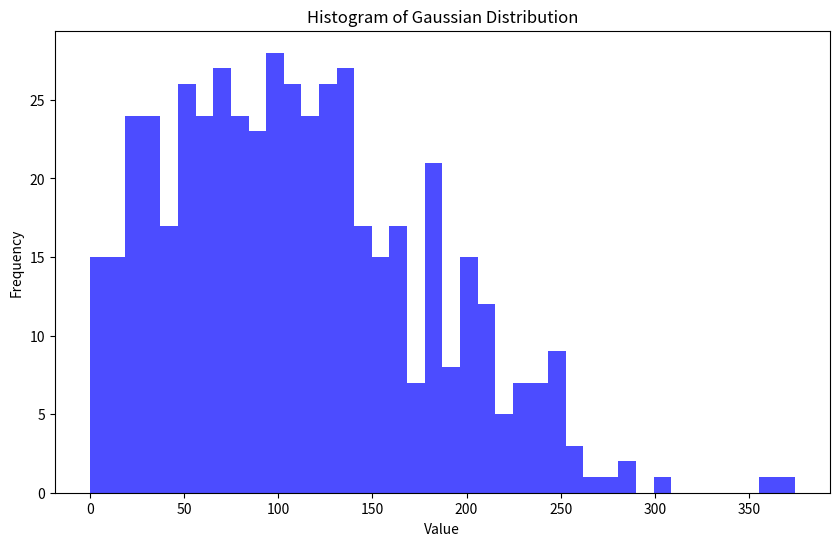

Here is the Python script that generated this plot:
import random
import pandas as pd
import matplotlib.pyplot as plt

data = {'station entered':[],
        'station exited':[],
        'time entered': [],
        }

station_entered = list(range(1,4))
station_exited = list(range(2,5))
time_entered = list(range(1,400))

n_people = 500

for _ in range(n_people):
    en = random.choice(station_entered)
    data['station entered'].append(en)
    data['station exited'].append(random.randint(en+1,4))
    x=random.gauss(90,80)
    while 0 > x or x > 400:
        x=random.gauss(90,100)
    data['time entered'].append(x)
       
train_freq = 10

data = pd.DataFrame(data)
data.to_csv('data_sahand.csv')

# Plotting
plt.figure(figsize=(10, 6))
plt.hist(data['time entered'], bins=40, color='blue', alpha=0.7)
plt.title('Histogram of Gaussian Distribution')
plt.xlabel('Value')
plt.ylabel('Frequency')
plt.show()